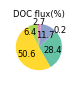

Reproduce this figure in Python. (Note: this script raises an exception after producing the figure.)
import pandas as pd
import numpy as np
import matplotlib.pyplot as plt
import os

# 设置字体  # English: Set fonts
plt.rcParams["font.family"] = "Arial"

# 输出目录和文件名  # English: Output directory and filename
output_dir = r"D:\UZH\2024\20240122 Nutrient and Organic Carbon references\3_river_mouth_DOC\DOC_update_20250203\Total_DOC_average"
output_area_fig = os.path.join(output_dir, "Fig1_DOC_flux_piechart.tif")

# 分组定义  # English: Grouping definition
river_Name = ["Ob",    "Yenisey", "Lena", "Kolyma", "Yukon",   "Mackenzie"]
river_number = [18.74, 0.15,       7.71,   1.79,    4.2,       33.32]

# === 新增：计算百分比 ===  # English: New
total_river = sum(river_number)
river_percent = [num / total_river * 100 for num in river_number]

# 打印计算结果，检查  # English: Print calculation results
for name, num, pct in zip(river_Name, river_number, river_percent):
    print(f"{name}: {num} DOC flux，占比 {pct:.2f}%")

# 调色板  # English: Palette
colors = ["#66c2a5", "#fc8d62", "#8da0cb", "#e78ac3", "#a6d854", "#ffd92f"]

# === 饼状图 ===  # English: Pie bar chart
fig1, ax1 = plt.subplots(figsize=(0.75, 0.75))  #

wedges, texts, autotexts = ax1.pie(
    river_number,
    labels=None,  # 不显示文字，百分比显示在autotexts  # English: No text displayed
    autopct=lambda p: f'{p:.1f}',  # 百分比格式  # English: Percentage format
    colors=colors,
    startangle=-60,
    textprops={"fontsize": 6},
    labeldistance=0.6
)

# 标题  # English: title
ax1.set_title("DOC flux(%)", fontsize=6, pad=-160)

# 统一百分比文字大小  # English: Unified percentage text size
for autotext in autotexts:
    autotext.set_fontsize(6)


# 示例：如果想调整某一个百分比标签位置（例如索引4，Yukon）  # English: Example
idx = 1  # 第5个元素（从0开始计）  # English: The
angle = (wedges[idx].theta2 + wedges[idx].theta1) / 2
x = 1.25 * np.cos(np.radians(angle))
y = 1.1 * np.sin(np.radians(angle))
autotexts[idx].set_position((x, y))
autotexts[idx].set_ha('center')
autotexts[idx].set_va('center')

# 示例：如果想调整某一个百分比标签位置（例如索引4，Yukon）  # English: Example
idx = 3  # 第5个元素（从0开始计）  # English: The
angle = (wedges[idx].theta2 + wedges[idx].theta1) / 2
x = 1.3 * np.cos(np.radians(angle))
y = 1.1 * np.sin(np.radians(angle))
autotexts[idx].set_position((x, y))
autotexts[idx].set_ha('center')
autotexts[idx].set_va('center')

# 示例：如果想调整某一个百分比标签位置（例如索引4，Yukon）  # English: Example
idx = 4  # 第5个元素（从0开始计）  # English: The
angle = (wedges[idx].theta2 + wedges[idx].theta1) / 2
x = 1.3 * np.cos(np.radians(angle))
y = 0.7 * np.sin(np.radians(angle))
autotexts[idx].set_position((x, y))
autotexts[idx].set_ha('center')
autotexts[idx].set_va('center')

# 不显示标签文字，仅显示百分比  # English: No label text displayed
for text in texts:
    text.set_text('')

# 保存图像  # English: Save the image
plt.savefig(output_area_fig, dpi=600, bbox_inches='tight', pad_inches=0.001, format='tiff', transparent=True)
plt.close()